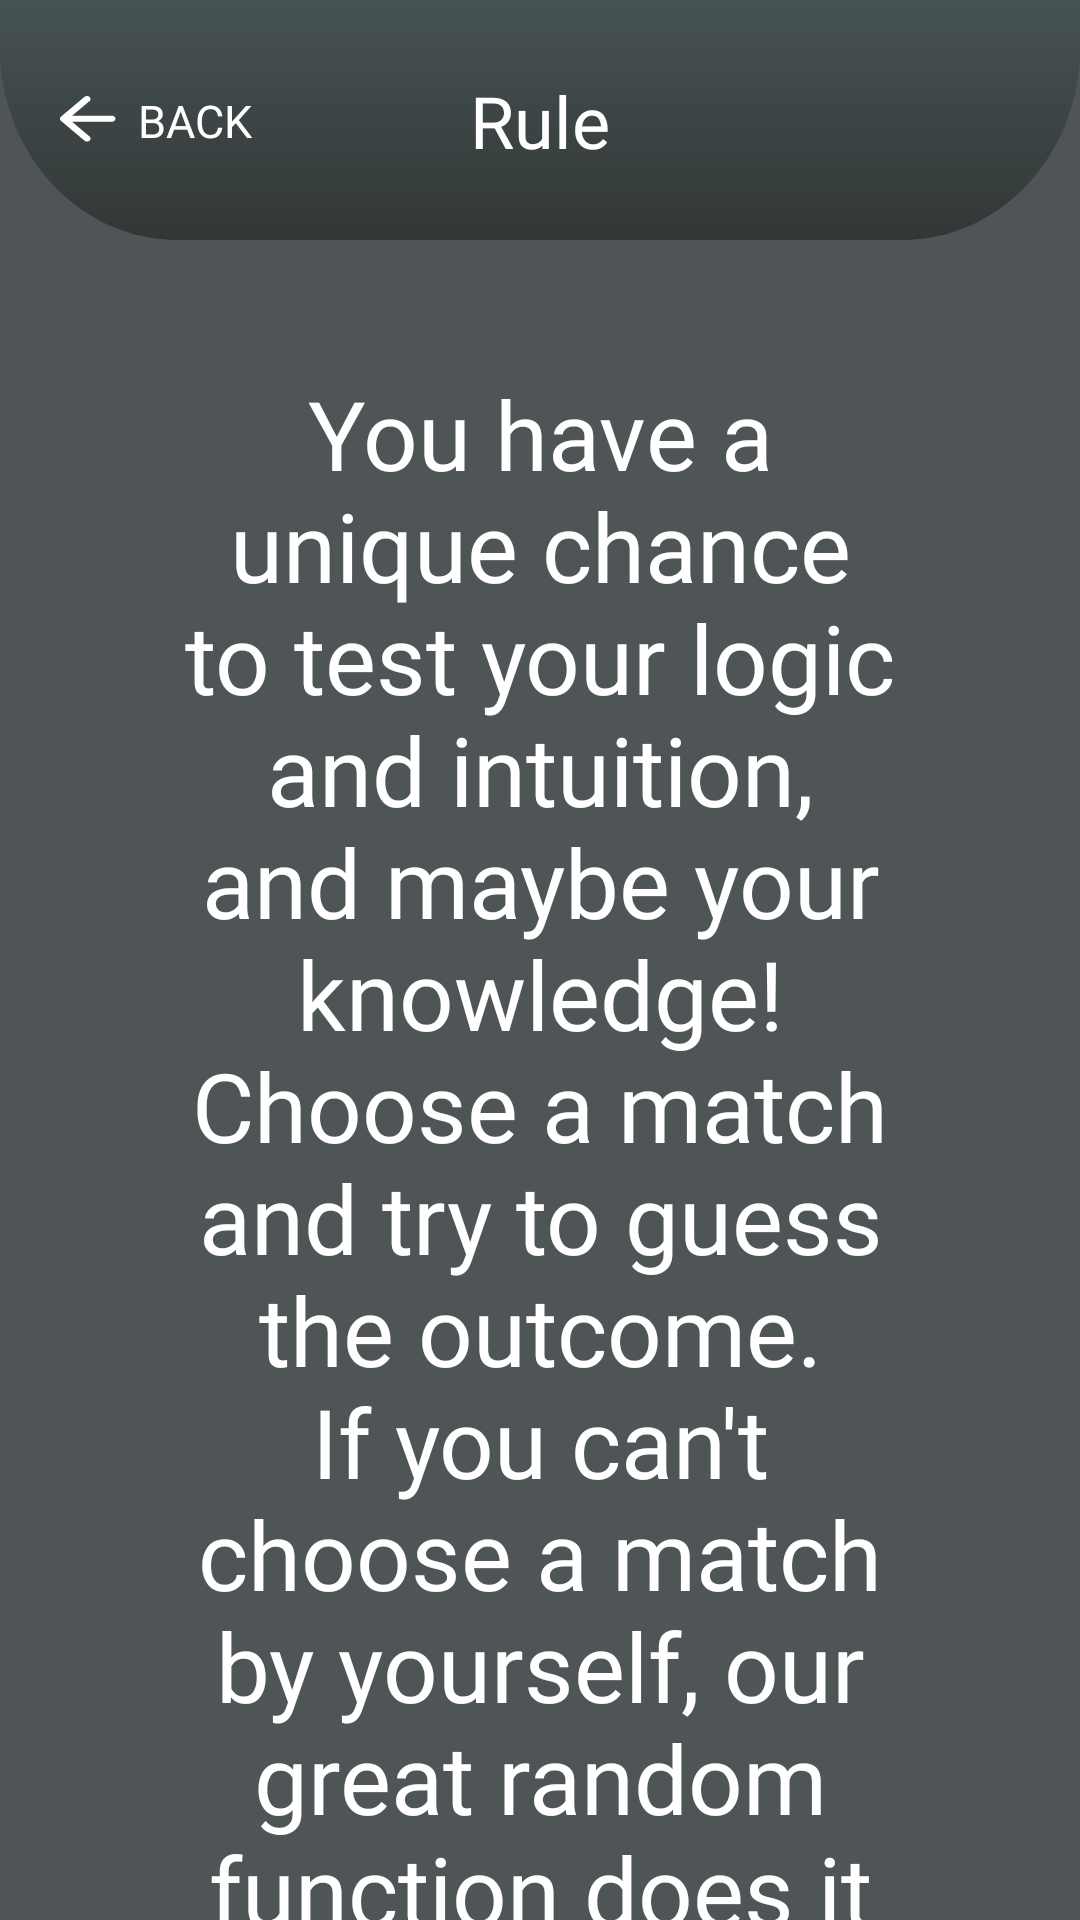

Produce the Android XML layout that renders to this screen, including the resource entries it uses.
<!-- AndroidManifest.xml: application theme Theme.FootballStatistics -->
<!-- res/layout/fragment_rule.xml -->
<?xml version="1.0" encoding="utf-8"?>
<androidx.constraintlayout.widget.ConstraintLayout xmlns:android="http://schemas.android.com/apk/res/android"
    xmlns:app="http://schemas.android.com/apk/res-auto"
    xmlns:tools="http://schemas.android.com/tools"
    android:layout_width="match_parent"
    android:layout_height="match_parent"
    android:background="@color/background"
    tools:context=".ui.rule.RuleFragment">


    <TextView
        android:id="@+id/textView16"
        android:layout_width="wrap_content"
        android:layout_height="wrap_content"
        android:layout_marginStart="7dp"
        android:fontFamily="@font/jost_medium"
        android:text="@string/back"
        android:textColor="@color/white"
        android:textSize="15sp"
        android:translationZ="1dp"
        app:layout_constraintBottom_toBottomOf="@+id/btnRuleBack"
        app:layout_constraintStart_toEndOf="@+id/btnRuleBack"
        app:layout_constraintTop_toTopOf="@+id/btnRuleBack" />

    <TextView
        android:id="@+id/textView17"
        android:layout_width="wrap_content"
        android:layout_height="wrap_content"
        android:fontFamily="@font/jost_medium"
        android:text="@string/_rule"
        android:textColor="@color/white"
        android:textSize="24sp"
        android:translationZ="1dp"
        app:layout_constraintBottom_toBottomOf="@+id/imageView20"
        app:layout_constraintEnd_toEndOf="parent"
        app:layout_constraintStart_toStartOf="parent"
        app:layout_constraintTop_toTopOf="@+id/imageView20" />

    <ImageView
        android:id="@+id/imageView20"
        android:layout_width="0dp"
        android:layout_height="wrap_content"
        android:scaleType="fitXY"
        android:src="@drawable/icon_top_background"
        app:layout_constraintEnd_toEndOf="parent"
        app:layout_constraintHorizontal_bias="1.0"
        app:layout_constraintStart_toStartOf="parent"
        app:layout_constraintTop_toTopOf="parent" />

    <ImageView
        android:id="@+id/btnRuleBack"
        android:layout_width="wrap_content"
        android:layout_height="wrap_content"
        android:layout_marginStart="20dp"
        android:paddingTop="20dp"
        android:paddingBottom="20dp"
        android:src="@drawable/icon_back"
        app:layout_constraintBottom_toBottomOf="@+id/imageView20"
        app:layout_constraintStart_toStartOf="parent"
        app:layout_constraintTop_toTopOf="parent" />

    <TextView
        android:id="@+id/btnTVRule"
        android:layout_width="0dp"
        android:layout_height="wrap_content"
        android:layout_marginStart="57dp"
        android:layout_marginTop="43dp"
        android:layout_marginEnd="57dp"
        android:fontFamily="@font/jost_medium"
        android:gravity="center"
        android:text="@string/rule"
        android:textColor="@color/white"
        android:textSize="32sp"
        app:layout_constraintEnd_toEndOf="parent"
        app:layout_constraintStart_toStartOf="parent"
        app:layout_constraintTop_toBottomOf="@+id/imageView20" />
</androidx.constraintlayout.widget.ConstraintLayout>
<!-- resources referenced by this layout -->
<resources>
  <color name="background">#4F5556</color>
  <color name="white">#FFFFFFFF</color>
  <!-- drawable icon_back (drawable) -->
  <vector xmlns:android="http://schemas.android.com/apk/res/android"
      android:width="19dp"
      android:height="16dp"
      android:viewportWidth="19"
      android:viewportHeight="16">
    <path
        android:pathData="M8.157,14.887L0.326,8.287C0.208,8.187 0.123,8.079 0.074,7.962C0.024,7.846 -0.001,7.721 0,7.587C0,7.454 0.025,7.329 0.075,7.212C0.125,7.096 0.208,6.987 0.326,6.887L8.157,0.287C8.374,0.104 8.646,0.008 8.973,0C9.3,-0.008 9.581,0.088 9.818,0.287C10.055,0.471 10.179,0.7 10.189,0.975C10.2,1.251 10.086,1.488 9.847,1.687L4.034,6.587H17.292C17.628,6.587 17.91,6.683 18.138,6.875C18.366,7.067 18.48,7.305 18.479,7.587C18.479,7.871 18.365,8.108 18.138,8.3C17.911,8.492 17.629,8.588 17.292,8.587H4.034L9.847,13.488C10.065,13.671 10.179,13.904 10.189,14.188C10.2,14.471 10.086,14.704 9.847,14.887C9.63,15.087 9.353,15.188 9.017,15.188C8.681,15.188 8.394,15.087 8.157,14.887Z"
        android:fillColor="#ffffff"/>
  </vector>
  <!-- drawable icon_top_background (drawable) -->
  <vector xmlns:android="http://schemas.android.com/apk/res/android"
      xmlns:aapt="http://schemas.android.com/aapt"
      android:width="390dp"
      android:height="80dp"
      android:viewportWidth="390"
      android:viewportHeight="80">
    <path
        android:pathData="M0,16C0,51.35 28.65,80 64,80H326C361.35,80 390,51.35 390,16V-49H0V16Z">
      <aapt:attr name="android:fillColor">
        <gradient 
            android:startX="195"
            android:startY="80"
            android:endX="195"
            android:endY="-49"
            android:type="linear">
          <item android:offset="0" android:color="#FF323736"/>
          <item android:offset="1" android:color="#FF536367"/>
        </gradient>
      </aapt:attr>
    </path>
  </vector>
  <string name="_rule">Rule</string>
  <string name="back">BACK</string>
  <string name="rule">You have a unique chance to test your logic and intuition, and maybe your knowledge! Choose a match and try to guess the outcome. If you can\'t choose a match by yourself, our great random function does it for you!</string>
  <style name="Theme.FootballStatistics" parent="Base.Theme.FootballStatistics" />
  <style name="Base.Theme.FootballStatistics" parent="Theme.Material3.DayNight.NoActionBar">
          <item name="colorPrimaryVariant">@color/background</item>
          <item name="android:statusBarColor">?attr/colorPrimaryVariant</item>
          
          
      </style>
</resources>
